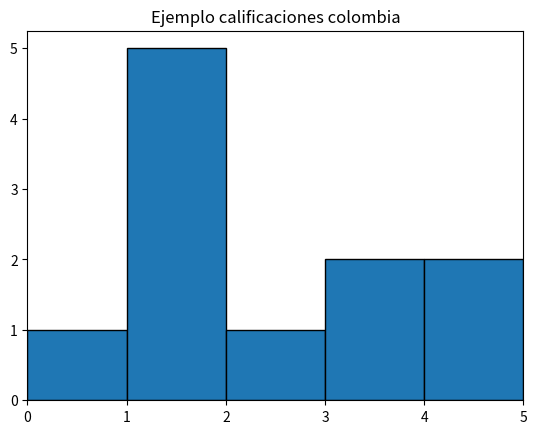

This chart was generated by the following Python code:
import matplotlib.pyplot as plt

valores = [1.2, 1.4, 1, 1.3, 2.5, 3.2, 1, 5, 3.5, 4.2, 0.1]
intervalos = [0, 1, 2, 3, 4, 5]

plt.title("Ejemplo calificaciones colombia")
plt.hist(valores, intervalos, edgecolor = 'black')
plt.xlim(0,5)
plt.show()
